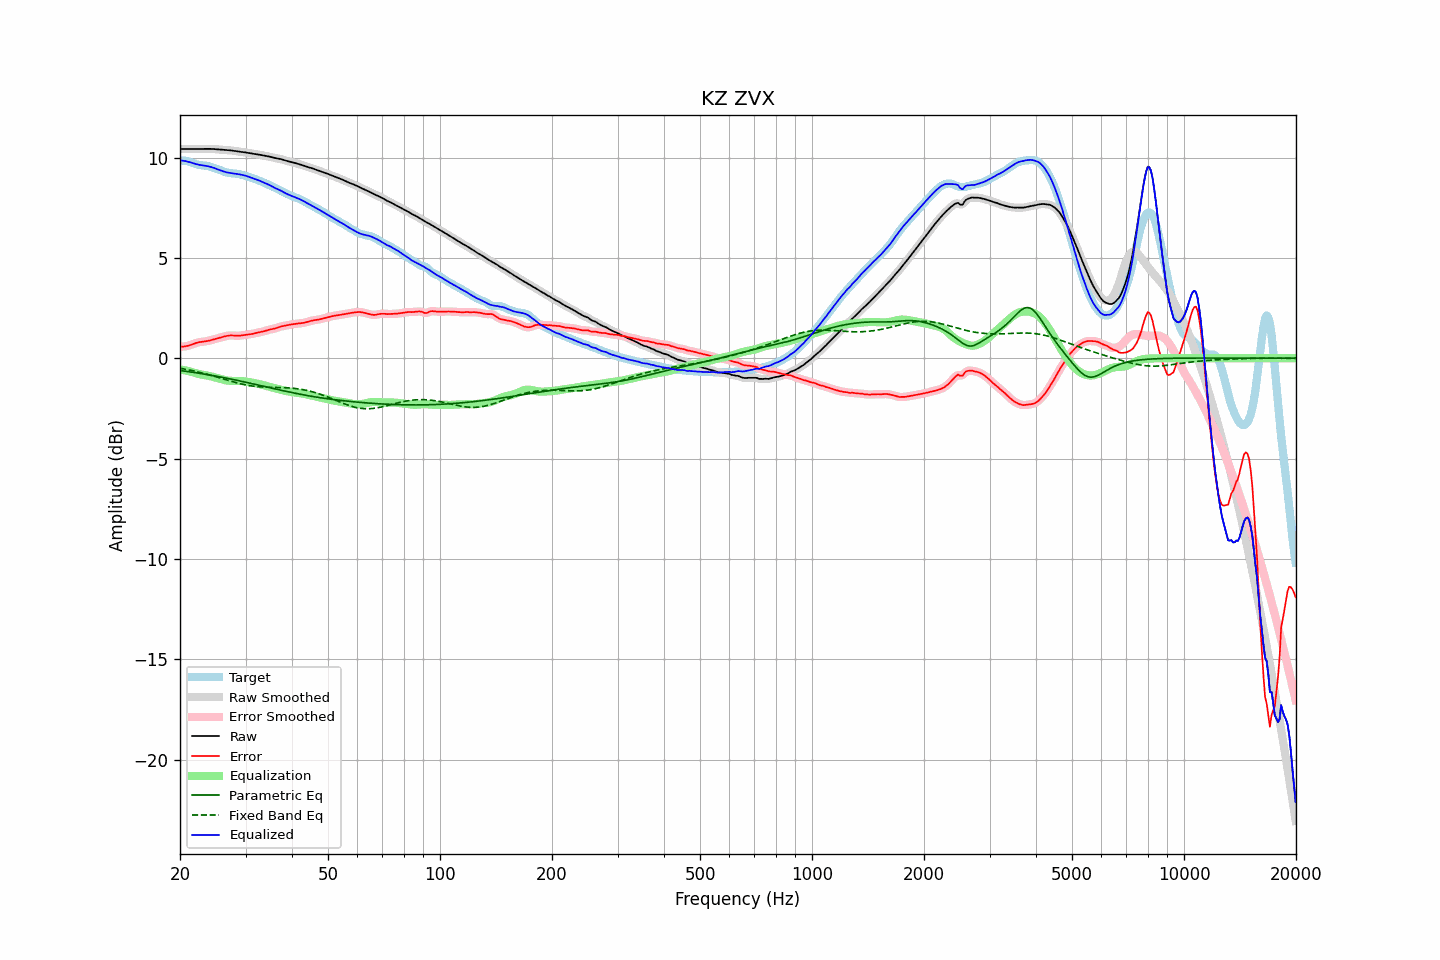

Data behind this chart, as committed beside it:
frequency, raw, error, smoothed, error_smoothed, equalization, parametric_eq, fixed_band_eq, equalized_raw, equalized_smoothed, target
20.00, 10.42, 0.58, 10.42, 0.58, -0.56, -0.61, -0.50, 9.86, 9.86, 9.84
20.20, 10.43, 0.58, 10.43, 0.58, -0.57, -0.62, -0.51, 9.85, 9.85, 9.85
20.40, 10.43, 0.58, 10.43, 0.58, -0.59, -0.63, -0.53, 9.84, 9.84, 9.85
20.61, 10.43, 0.59, 10.43, 0.59, -0.60, -0.64, -0.54, 9.83, 9.83, 9.84
20.81, 10.43, 0.60, 10.43, 0.60, -0.62, -0.65, -0.56, 9.81, 9.81, 9.83
21.02, 10.43, 0.62, 10.43, 0.62, -0.64, -0.66, -0.57, 9.79, 9.79, 9.81
21.23, 10.43, 0.65, 10.43, 0.65, -0.66, -0.68, -0.59, 9.77, 9.77, 9.78
21.44, 10.43, 0.67, 10.43, 0.67, -0.68, -0.69, -0.61, 9.75, 9.75, 9.75
21.66, 10.43, 0.70, 10.43, 0.70, -0.70, -0.70, -0.62, 9.73, 9.73, 9.72
21.87, 10.43, 0.73, 10.43, 0.73, -0.73, -0.71, -0.64, 9.70, 9.70, 9.70
22.09, 10.43, 0.76, 10.43, 0.76, -0.75, -0.72, -0.66, 9.68, 9.68, 9.67
22.31, 10.43, 0.78, 10.43, 0.78, -0.77, -0.74, -0.68, 9.66, 9.66, 9.65
22.54, 10.43, 0.80, 10.43, 0.80, -0.79, -0.75, -0.70, 9.64, 9.64, 9.63
22.76, 10.43, 0.81, 10.43, 0.81, -0.81, -0.76, -0.72, 9.62, 9.62, 9.62
22.99, 10.43, 0.82, 10.43, 0.82, -0.82, -0.78, -0.74, 9.61, 9.61, 9.61
23.22, 10.44, 0.83, 10.44, 0.83, -0.84, -0.79, -0.76, 9.60, 9.60, 9.60
23.45, 10.44, 0.84, 10.44, 0.84, -0.85, -0.80, -0.78, 9.59, 9.59, 9.59
23.69, 10.44, 0.86, 10.44, 0.86, -0.86, -0.82, -0.80, 9.57, 9.57, 9.58
23.92, 10.44, 0.87, 10.44, 0.87, -0.88, -0.83, -0.82, 9.56, 9.56, 9.56
24.16, 10.43, 0.89, 10.43, 0.89, -0.90, -0.84, -0.85, 9.54, 9.54, 9.54
24.40, 10.43, 0.92, 10.43, 0.92, -0.92, -0.86, -0.87, 9.51, 9.51, 9.51
24.65, 10.43, 0.94, 10.42, 0.94, -0.94, -0.87, -0.89, 9.49, 9.49, 9.48
24.89, 10.42, 0.96, 10.42, 0.96, -0.96, -0.89, -0.91, 9.46, 9.46, 9.46
25.14, 10.41, 0.99, 10.41, 0.99, -0.98, -0.90, -0.94, 9.43, 9.43, 9.43
25.39, 10.40, 1.01, 10.40, 1.01, -1.01, -0.92, -0.96, 9.40, 9.40, 9.40
25.65, 10.40, 1.03, 10.40, 1.03, -1.03, -0.93, -0.99, 9.37, 9.37, 9.37
25.91, 10.39, 1.05, 10.39, 1.05, -1.05, -0.95, -1.01, 9.34, 9.34, 9.34
26.16, 10.38, 1.07, 10.38, 1.07, -1.07, -0.96, -1.03, 9.31, 9.31, 9.31
26.43, 10.38, 1.09, 10.38, 1.09, -1.09, -0.98, -1.06, 9.29, 9.29, 9.29
26.69, 10.37, 1.11, 10.37, 1.11, -1.11, -0.99, -1.08, 9.27, 9.27, 9.26
26.96, 10.37, 1.13, 10.37, 1.13, -1.12, -1.01, -1.11, 9.25, 9.25, 9.24
27.23, 10.36, 1.13, 10.36, 1.13, -1.12, -1.03, -1.13, 9.24, 9.24, 9.23
27.50, 10.35, 1.14, 10.35, 1.14, -1.13, -1.04, -1.15, 9.22, 9.22, 9.22
27.77, 10.34, 1.13, 10.34, 1.13, -1.13, -1.06, -1.18, 9.21, 9.21, 9.21
28.05, 10.33, 1.13, 10.33, 1.13, -1.13, -1.08, -1.20, 9.20, 9.20, 9.20
28.33, 10.32, 1.12, 10.32, 1.12, -1.13, -1.09, -1.22, 9.19, 9.19, 9.20
28.62, 10.31, 1.12, 10.31, 1.12, -1.13, -1.11, -1.24, 9.18, 9.18, 9.19
28.90, 10.29, 1.12, 10.29, 1.12, -1.13, -1.13, -1.26, 9.16, 9.16, 9.17
29.19, 10.28, 1.13, 10.28, 1.13, -1.14, -1.14, -1.28, 9.15, 9.15, 9.15
29.48, 10.27, 1.14, 10.27, 1.14, -1.14, -1.16, -1.30, 9.13, 9.13, 9.13
29.78, 10.26, 1.16, 10.26, 1.16, -1.15, -1.18, -1.32, 9.11, 9.11, 9.11
30.08, 10.25, 1.17, 10.25, 1.17, -1.16, -1.20, -1.33, 9.09, 9.09, 9.08
30.38, 10.24, 1.18, 10.24, 1.18, -1.18, -1.21, -1.35, 9.06, 9.06, 9.06
30.68, 10.22, 1.19, 10.22, 1.19, -1.19, -1.23, -1.36, 9.03, 9.03, 9.04
30.99, 10.21, 1.20, 10.21, 1.20, -1.20, -1.25, -1.37, 9.01, 9.01, 9.01
31.30, 10.19, 1.21, 10.19, 1.21, -1.22, -1.27, -1.39, 8.98, 8.98, 8.98
31.61, 10.18, 1.23, 10.18, 1.23, -1.23, -1.29, -1.40, 8.95, 8.95, 8.95
31.93, 10.17, 1.25, 10.17, 1.25, -1.25, -1.31, -1.41, 8.92, 8.92, 8.92
32.24, 10.16, 1.27, 10.16, 1.27, -1.27, -1.32, -1.41, 8.90, 8.90, 8.89
32.57, 10.15, 1.29, 10.15, 1.29, -1.28, -1.34, -1.42, 8.86, 8.86, 8.86
32.89, 10.13, 1.30, 10.13, 1.30, -1.30, -1.36, -1.43, 8.83, 8.83, 8.83
33.22, 10.12, 1.32, 10.12, 1.32, -1.32, -1.38, -1.43, 8.79, 8.79, 8.80
33.55, 10.10, 1.34, 10.10, 1.34, -1.34, -1.40, -1.44, 8.76, 8.76, 8.76
33.89, 10.09, 1.36, 10.09, 1.36, -1.36, -1.42, -1.44, 8.72, 8.72, 8.72
34.23, 10.07, 1.39, 10.07, 1.39, -1.38, -1.43, -1.44, 8.69, 8.69, 8.69
34.57, 10.06, 1.41, 10.06, 1.41, -1.40, -1.45, -1.45, 8.65, 8.65, 8.65
34.92, 10.04, 1.43, 10.04, 1.43, -1.43, -1.47, -1.45, 8.62, 8.61, 8.61
35.27, 10.02, 1.45, 10.02, 1.45, -1.45, -1.49, -1.45, 8.57, 8.57, 8.57
35.62, 10.00, 1.46, 10.00, 1.47, -1.47, -1.51, -1.45, 8.53, 8.53, 8.53
35.97, 9.98, 1.48, 9.98, 1.48, -1.49, -1.53, -1.45, 8.49, 8.49, 8.50
... 635 more rows
